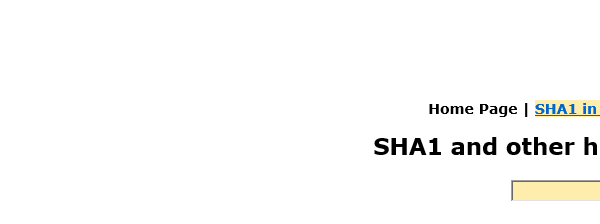
Task: Robotic Enterprise Framework
Workflow: Sha1Logout

Step 1: Attach Browser 'iexplore.exe SHA1' in window 'SHA1 online'
